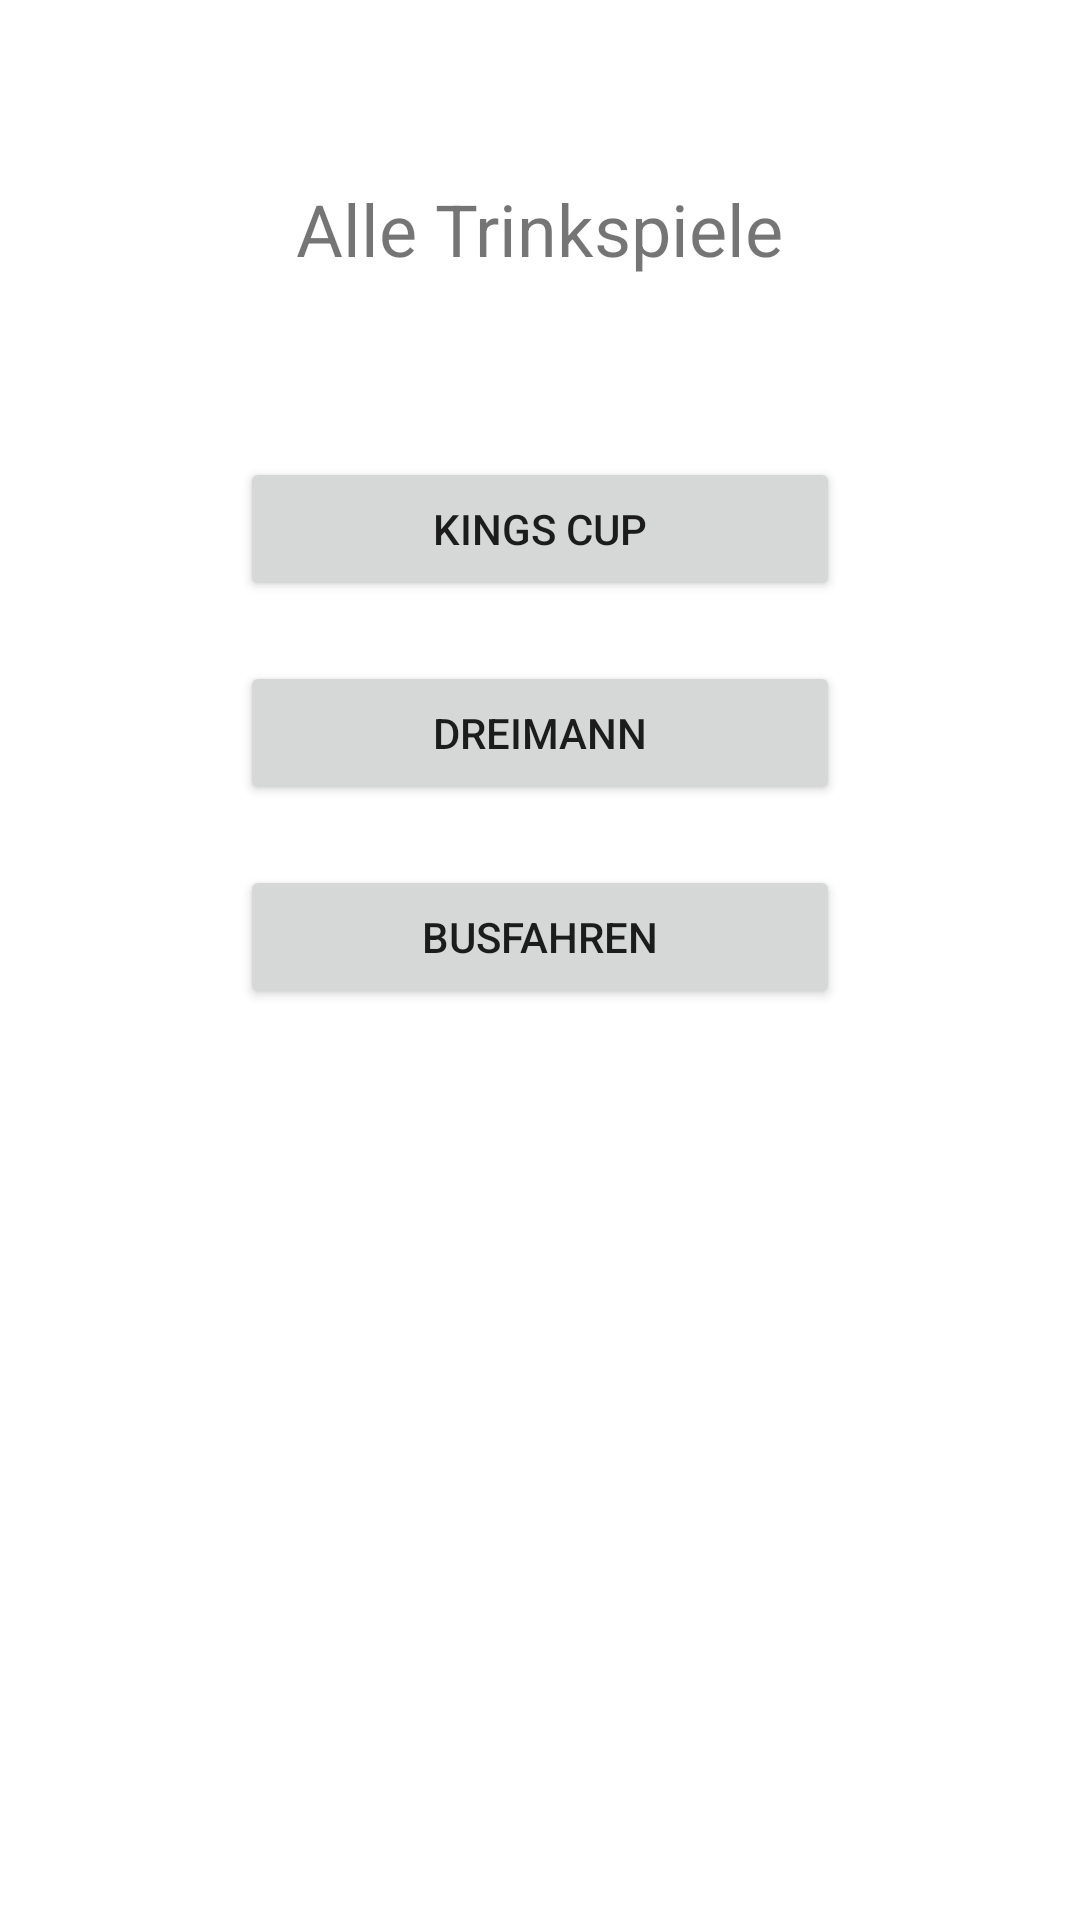

Layout XML and referenced resources for this Android screen:
<!-- AndroidManifest.xml: application theme Theme.PreGamer -->
<!-- res/layout/activity_main.xml -->
<?xml version="1.0" encoding="utf-8"?>
<androidx.constraintlayout.widget.ConstraintLayout xmlns:android="http://schemas.android.com/apk/res/android"
    xmlns:app="http://schemas.android.com/apk/res-auto"
    xmlns:tools="http://schemas.android.com/tools"
    android:layout_width="match_parent"
    android:layout_height="match_parent"
    tools:context=".MainActivity">

    <TextView
        android:id="@+id/title_main"
        android:layout_width="wrap_content"
        android:layout_height="wrap_content"
        android:layout_marginTop="60dp"
        android:text="Alle Trinkspiele"
        android:textSize="24sp"
        app:layout_constraintEnd_toEndOf="parent"
        app:layout_constraintHorizontal_bias="0.5"
        app:layout_constraintStart_toStartOf="parent"
        app:layout_constraintTop_toTopOf="parent" />

    <Button
        android:id="@+id/button"
        android:layout_width="wrap_content"
        android:layout_height="wrap_content"
        android:layout_marginTop="60dp"
        android:width="200dp"
        android:text="Kings Cup"
        app:layout_constraintEnd_toEndOf="parent"
        app:layout_constraintStart_toStartOf="parent"
        app:layout_constraintTop_toBottomOf="@+id/title_main"
        app:strokeColor="@color/white"
        app:strokeWidth="2dp" />

    <Button
        android:id="@+id/button2"
        android:layout_width="wrap_content"
        android:layout_height="wrap_content"
        android:layout_marginTop="20dp"
        android:width="200dp"
        android:text="Dreimann"
        app:layout_constraintEnd_toEndOf="parent"
        app:layout_constraintStart_toStartOf="parent"
        app:layout_constraintTop_toBottomOf="@+id/button"
        app:strokeColor="@color/white"
        app:strokeWidth="2dp" />

    <Button
        android:id="@+id/button3"
        android:layout_width="wrap_content"
        android:layout_height="wrap_content"
        android:layout_marginTop="20dp"
        android:width="200dp"
        android:text="Busfahren"
        app:layout_constraintEnd_toEndOf="parent"
        app:layout_constraintStart_toStartOf="parent"
        app:layout_constraintTop_toBottomOf="@+id/button2"
        app:strokeColor="#FFFFFF"
        app:strokeWidth="2dp" />
</androidx.constraintlayout.widget.ConstraintLayout>
<!-- resources referenced by this layout -->
<resources>
  <color name="white">#FFFFFFFF</color>
  <style name="Theme.PreGamer" parent="Theme.MaterialComponents.DayNight.DarkActionBar">
          
          <item name="colorPrimary">@color/purple_500</item>
          <item name="colorPrimaryVariant">@color/purple_700</item>
          <item name="colorOnPrimary">@color/white</item>
          
          <item name="colorSecondary">@color/teal_200</item>
          <item name="colorSecondaryVariant">@color/teal_700</item>
          <item name="colorOnSecondary">@color/black</item>
          
          <item name="android:statusBarColor" tools:targetApi="l">?attr/colorPrimaryVariant</item>
          
      </style>
  <color name="purple_500">#FF6200EE</color>
  <color name="purple_700">#FF3700B3</color>
  <color name="teal_200">#FF03DAC5</color>
  <color name="teal_700">#FF018786</color>
  <color name="black">#FF000000</color>
</resources>
